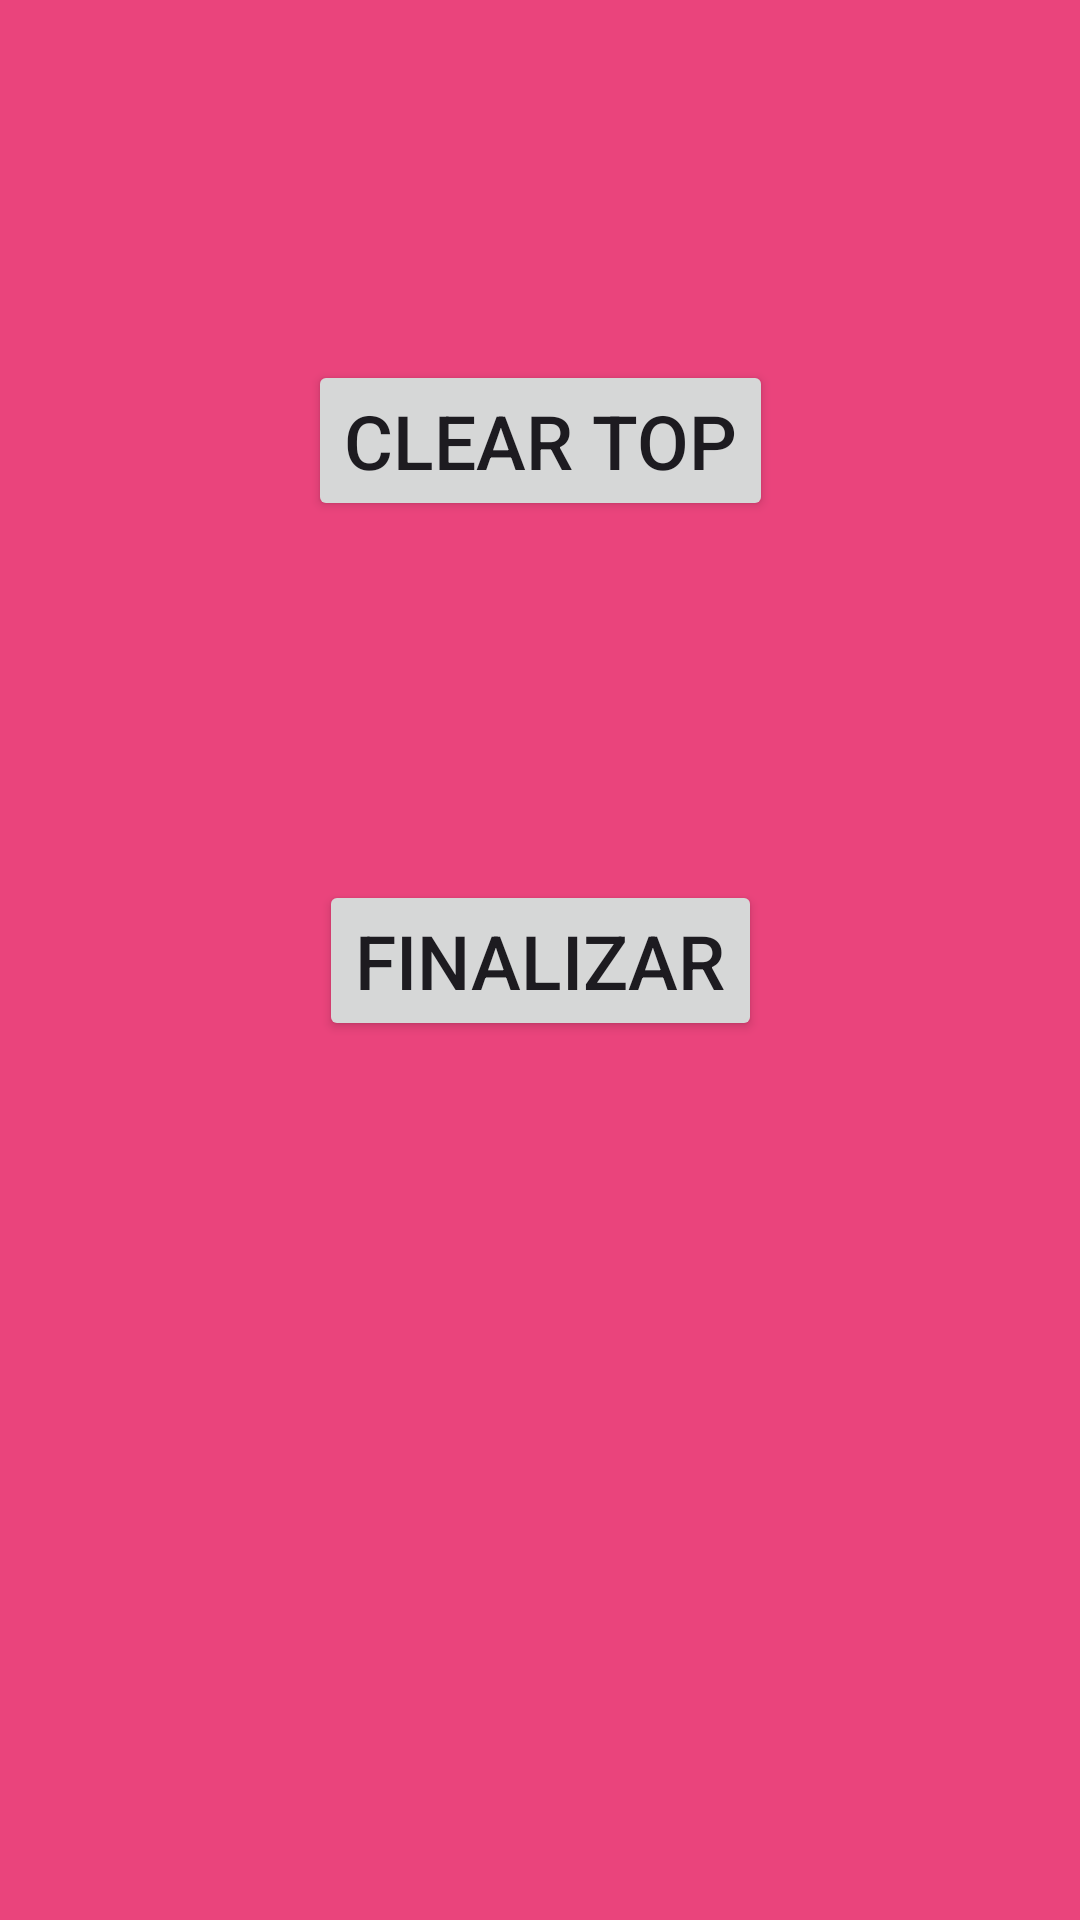

Layout XML and referenced resources for this Android screen:
<!-- AndroidManifest.xml: application theme Theme.Activities -->
<!-- res/layout/activity_screen4.xml -->
<?xml version="1.0" encoding="utf-8"?>
<androidx.constraintlayout.widget.ConstraintLayout xmlns:android="http://schemas.android.com/apk/res/android"
    xmlns:app="http://schemas.android.com/apk/res-auto"
    xmlns:tools="http://schemas.android.com/tools"
    android:layout_width="match_parent"
    android:layout_height="match_parent"
    android:background="@color/pink"
    tools:context=".Screen4">

    <Button
        android:id="@+id/btnFinish"
        android:layout_width="wrap_content"
        android:layout_height="wrap_content"
        android:textSize="25sp"
        app:layout_constraintBottom_toBottomOf="parent"
        app:layout_constraintEnd_toEndOf="parent"
        app:layout_constraintStart_toStartOf="parent"
        app:layout_constraintTop_toTopOf="parent"
        android:text="@string/finish" />

    <Button
        android:id="@+id/btnClearTop"
        android:layout_width="wrap_content"
        android:layout_height="wrap_content"
        android:textSize="25sp"
        android:text="@string/clearTop"
        app:layout_constraintBottom_toTopOf="@+id/btnFinish"
        app:layout_constraintEnd_toEndOf="parent"
        app:layout_constraintStart_toStartOf="parent"
        app:layout_constraintTop_toTopOf="parent">

    </Button>

    <TextView
        android:id="@+id/AgeGrogu"
        android:layout_width="match_parent"
        android:layout_height="wrap_content"
        android:layout_marginStart="30dp"
        android:layout_marginTop="120dp"
        android:layout_marginEnd="30dp"
        android:gravity="center"
        android:textSize="35sp"
        android:textColor="@color/white"
        android:fontFamily="@font/roboto_medium"
        app:layout_constraintEnd_toEndOf="parent"
        app:layout_constraintHorizontal_bias="0.0"
        app:layout_constraintStart_toStartOf="parent"
        app:layout_constraintTop_toBottomOf="@+id/btnFinish"
        tools:text="tu edad es :" />

</androidx.constraintlayout.widget.ConstraintLayout>
<!-- resources referenced by this layout -->
<resources>
  <color name="pink">#EA447C</color>
  <color name="white">#FFFFFFFF</color>
  <string name="clearTop">Clear Top</string>
  <string name="finish">Finalizar</string>
  <style name="Theme.Activities" parent="Theme.Material3.Light">
          
          <item name="colorPrimary">@color/black</item>
          <item name="colorPrimaryVariant">@color/yellow</item>
          <item name="colorOnPrimary">@color/white</item>
          
          <item name="colorSecondary">@color/teal_200</item>
          <item name="colorSecondaryVariant">@color/teal_700</item>
          <item name="colorOnSecondary">@color/black</item>
          
          <item name="android:statusBarColor" tools:targetApi="l">?attr/colorPrimaryVariant</item>
          
      </style>
  <color name="black">#FF000000</color>
  <color name="yellow">#F3C439</color>
  <color name="teal_200">#FF03DAC5</color>
  <color name="teal_700">#FF018786</color>
</resources>
